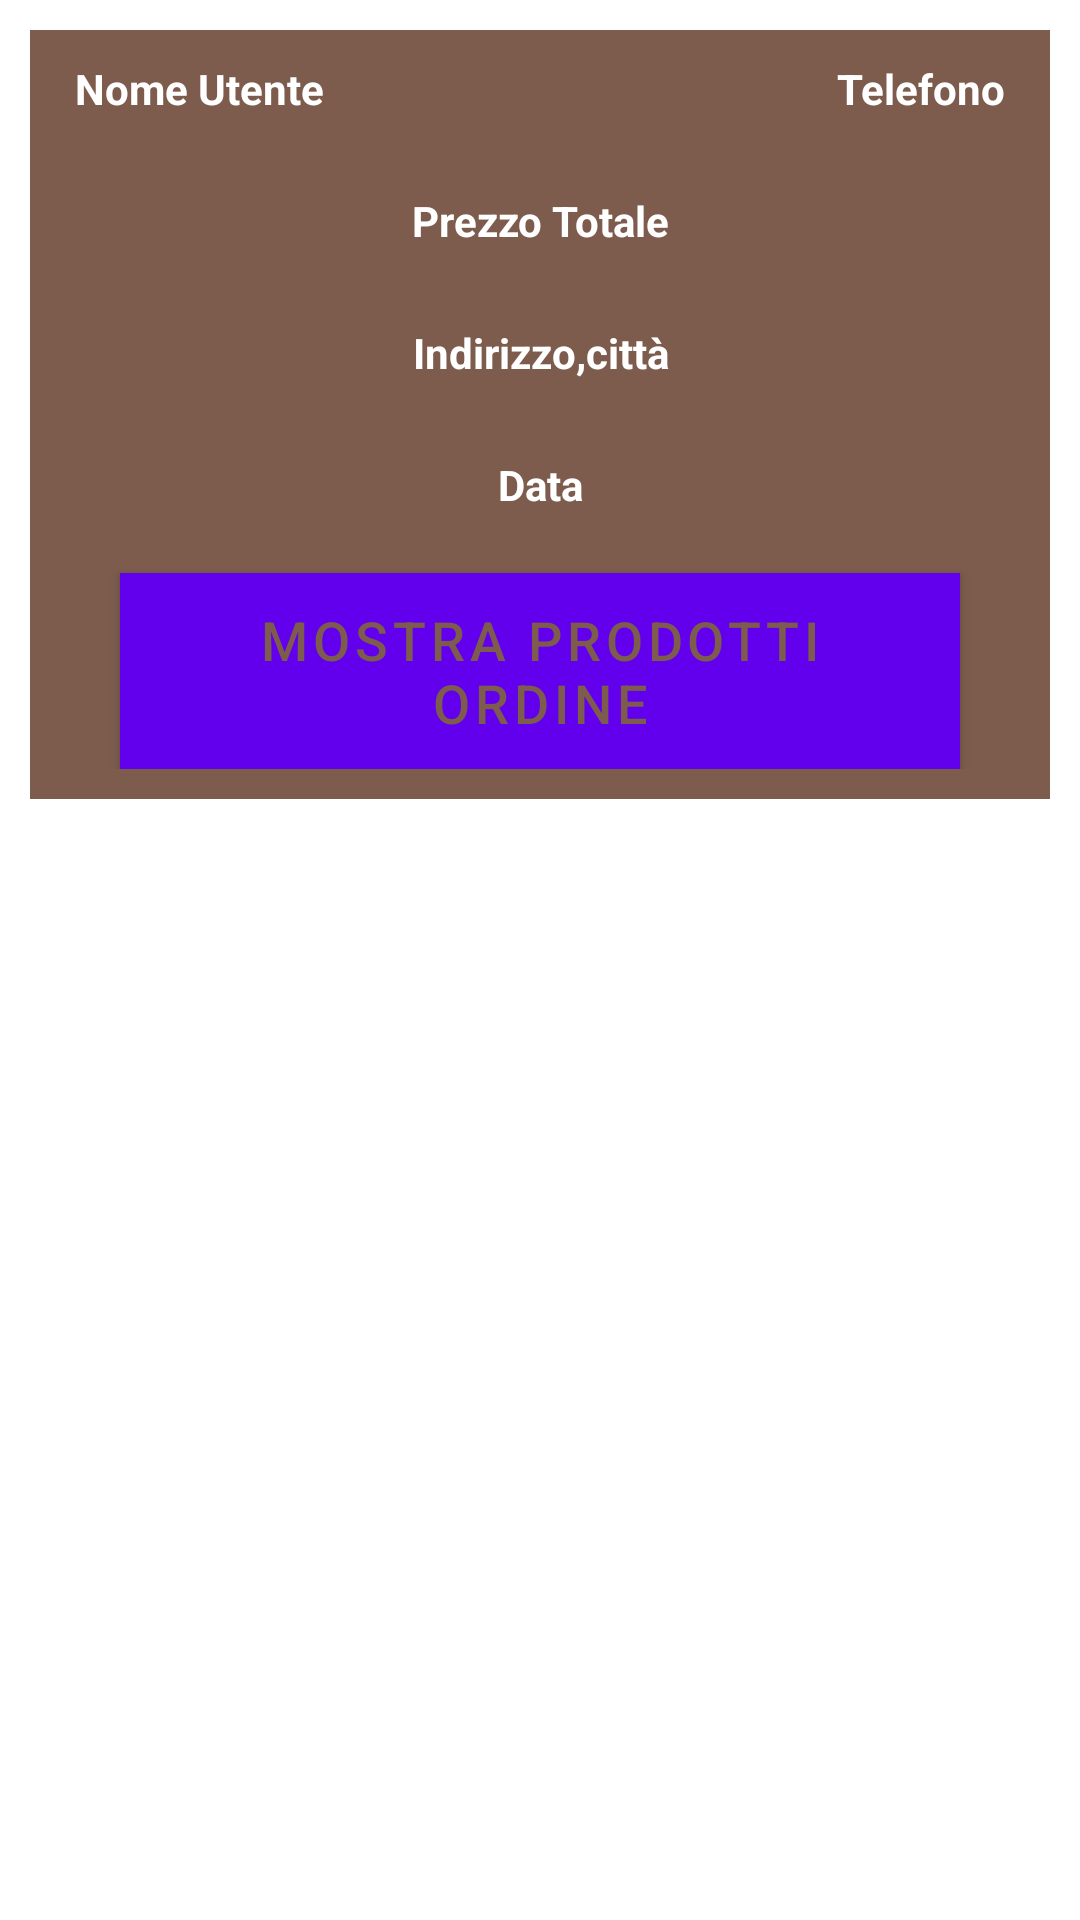

Reconstruct the res/layout file that produces this screen, plus the resources it refers to.
<!-- AndroidManifest.xml: application theme AppTheme -->
<!-- res/layout/orders_layout.xml -->
<?xml version="1.0" encoding="utf-8"?>
<RelativeLayout xmlns:android="http://schemas.android.com/apk/res/android"
    android:layout_width="match_parent"
    android:layout_height="wrap_content">

    <RelativeLayout
        android:layout_width="match_parent"
        android:layout_height="wrap_content"
        android:padding="10dp"
        android:layout_margin="10dp"
        android:background="@color/marrone">

        <TextView
            android:id="@+id/order_user_name"
            android:layout_width="160dp"
            android:layout_height="wrap_content"
            android:text="Nome Utente"
            android:textColor="@color/white"
            android:textSize="14dp"
            android:layout_marginLeft="5dp"
            android:textStyle="bold"/>

        <TextView
            android:id="@+id/order_phone_number"
            android:layout_width="160dp"
            android:layout_height="wrap_content"
            android:layout_alignParentEnd="true"
            android:layout_marginLeft="5dp"
            android:text="Telefono"
            android:textAlignment="textEnd"
            android:textColor="@color/white"
            android:textSize="14dp"
            android:layout_marginRight="5dp"
            android:textStyle="bold"
            />

        <TextView
            android:id="@+id/order_total_price"
            android:layout_width="match_parent"
            android:layout_height="wrap_content"
            android:text="Prezzo Totale"
            android:textColor="@color/white"
            android:textSize="14dp"
            android:textStyle="bold"
            android:layout_below="@+id/order_phone_number"
            android:gravity="center"
            android:layout_marginTop="25dp"/>

        <TextView
            android:id="@+id/order_address_city"
            android:layout_width="match_parent"
            android:layout_height="wrap_content"
            android:text="Indirizzo,città"
            android:textColor="@color/white"
            android:textSize="14dp"
            android:textStyle="bold"
            android:layout_below="@+id/order_total_price"
            android:gravity="center"
            android:layout_marginTop="25dp"/>

        <TextView
            android:id="@+id/order_date_time"
            android:layout_width="match_parent"
            android:layout_height="wrap_content"
            android:text="Data"
            android:textColor="@color/white"
            android:textSize="14dp"
            android:textStyle="bold"
            android:layout_below="@+id/order_address_city"
            android:gravity="center"
            android:layout_marginTop="25dp"/>


        <Button
            android:id="@+id/show_all_products_btn"
            android:layout_width="match_parent"
            android:layout_height="wrap_content"
            android:layout_marginLeft="20dp"
            android:layout_marginRight="20dp"
            android:layout_marginTop="20dp"
            android:text="Mostra prodotti ordine"
            android:textSize="18dp"

            android:textColor="@color/marrone"
            android:background="@color/white"
            android:layout_below="@+id/order_date_time"
            />

    </RelativeLayout>


</RelativeLayout>
<!-- resources referenced by this layout -->
<resources>
  <color name="marrone">#7d5c4d</color>
  <color name="white">#FFFFFFFF</color>
</resources>
